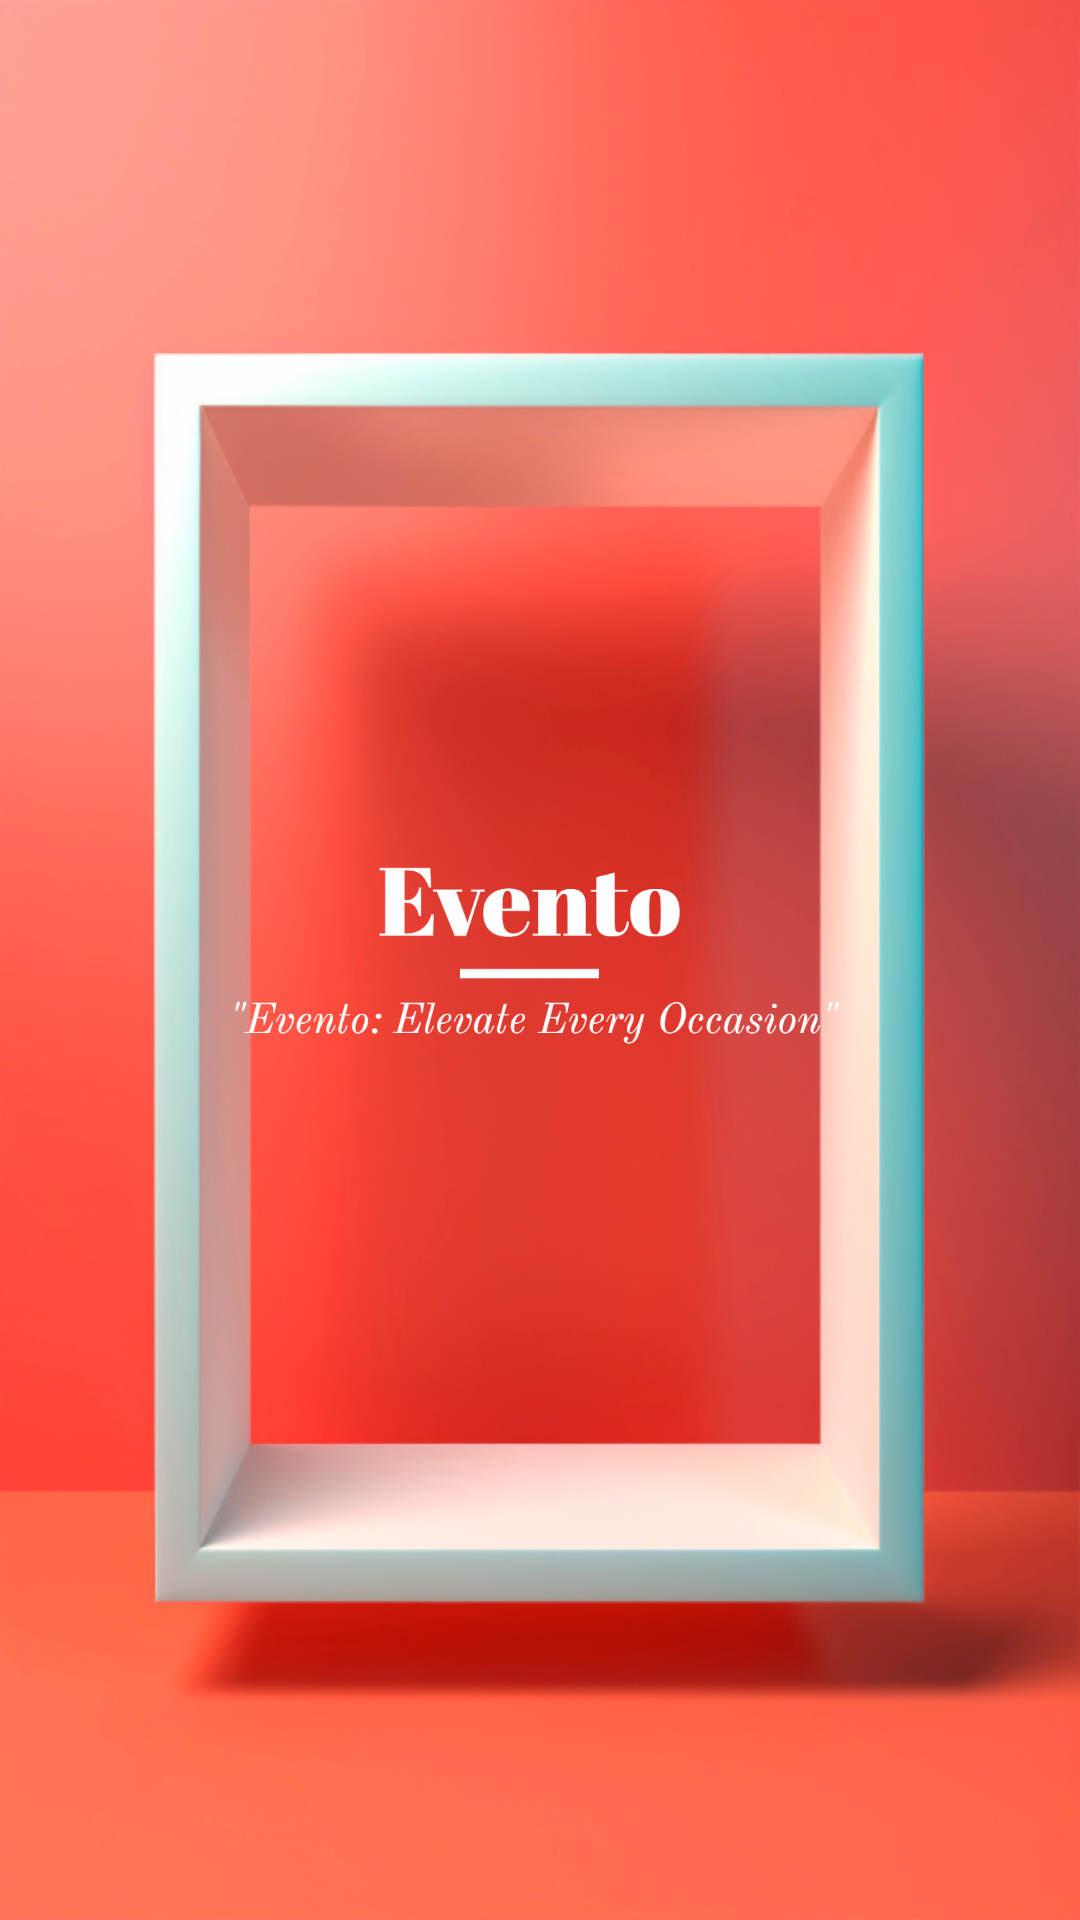

Write the Android layout XML for this screen, with the resource values it uses.
<!-- AndroidManifest.xml: application theme AppTheme -->
<!-- res/layout/activity_splash.xml -->
<RelativeLayout xmlns:android="http://schemas.android.com/apk/res/android"
    android:layout_width="match_parent"
    android:layout_height="match_parent"
    android:background="@drawable/splashbackgr"
    >

    <ImageView
        android:id="@+id/imageView1"
        android:layout_width="215dp"
        android:layout_height="324dp"
        android:layout_centerInParent="true"
        android:backgroundTint="@color/beige"
        android:contentDescription="@string/app_name"
        android:src="@drawable/title_img" />

</RelativeLayout>
<!-- resources referenced by this layout -->
<resources>
  <color name="beige">#fdf0d5</color>
  <!-- drawable splashbackgr: jpg bitmap (drawable, 257182 bytes) -->
  <!-- drawable title_img: png bitmap (drawable, 22639 bytes) -->
  <string name="app_name">EVENTO</string>
  <style name="AppTheme" parent="Theme.AppCompat.Light.NoActionBar">
          
          <item name="colorPrimary">@color/colorPrimary</item>
          <item name="colorPrimaryDark">@color/colorPrimaryDark</item>
          <item name="colorAccent">@color/colorAccent</item>
      </style>
  <color name="colorPrimary">#3F51B5</color>
  <color name="colorPrimaryDark">#303F9F</color>
  <color name="colorAccent">#FF4081</color>
</resources>
